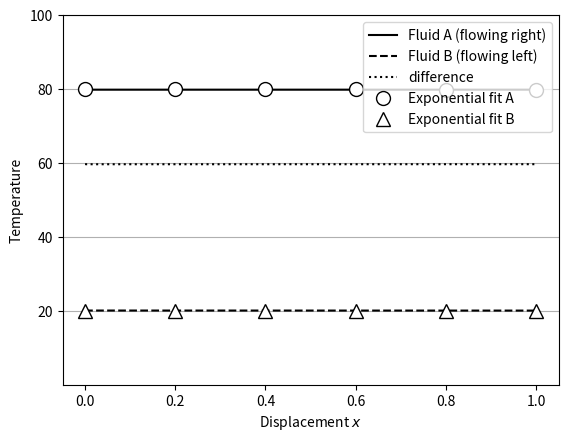

The matplotlib source for this figure:
'''
Simulates a counterflow heat exchanger using finite elements,
fits an exponential model to the input and output teperatures
and infers the conductivity of the heat exchanger from the model
'''

import matplotlib.pyplot as plt
import matplotlib.animation as animation
import numpy as np

class Flow:
    def __init__(self, length, mass, mass_rate, specific_heat_capacity, Tin, flow_direction='R', N:int=256):
        self.N = N
        self.flow_direction = flow_direction
        self.element_length = length / N
        self.element_mass = mass / N
        self.mass_rate = mass_rate
        self.element_heat_cap = specific_heat_capacity * self.element_mass
        self.Tin = Tin
        self.T = np.array(N * [Tin], dtype='float')

    @property
    def Tout(self):
        if self.flow_direction == 'R':
            Tout = self.T[self.N - 1]
        elif self.flow_direction == 'L':
            Tout = self.T[0]
        else:
            raise ValueError('unrecognised flow direction')
        return Tout

    def __str__(self):
        strrep = f'N {self.N} dx {self.element_length} dm {self.element_mass} m_dot {self.mass_rate} Tin {self.Tin} '
        strrep += f'dir {self.flow_direction} dC {self.element_heat_cap}\n'
        strrep += f'{self.T}\n'
        return strrep
    
    def timestep(self, dt):
        weight_Tin = self.mass_rate * dt / self.element_mass
        weight_Told = 1 - weight_Tin
        if weight_Told < 0:
            raise ValueError(f'dt too high for mass flow rate (max {self.element_mass / self.mass_rate})')
        if self.flow_direction == 'R':
            for n in range(self.N-1, -1, -1):
                if n > 0:
                    Tin = self.T[n-1]
                else:
                    Tin = self.Tin
                Told = self.T[n]
                self.T[n] = Tin * weight_Tin + Told * weight_Told
        elif self.flow_direction == 'L':
            for n in range(self.N):
                if n < (self.N - 1):
                    Tin = self.T[n+1]
                else:
                    Tin = self.Tin
                Told = self.T[n]
                self.T[n] = Tin * weight_Tin + Told * weight_Told
        else:
                raise ValueError('unrecognised flow direction')

class CFC:
    def __init__(self, length, 
                 mass_a, mass_rate_a, specific_heat_capacity_a, Tin_a, 
                 mass_b, mass_rate_b, specific_heat_capacity_b, Tin_b, 
                 kq, N:int=5):
        self.t = 0
        self.length = length
        self.kq = kq
        self.N = N
        self.a = Flow(length, mass_a, mass_rate_a, specific_heat_capacity_a, Tin_a, 'R', N)
        self.b = Flow(length, mass_b, mass_rate_b, specific_heat_capacity_b, Tin_b, 'L', N)
        self.a.mass_rate = mass_rate_a
        self.b.mass_rate = mass_rate_b
        self.a.Tin = Tin_a
        self.b.Tin = Tin_b

    def __str__(self):
        strrep = f'a:\tflow {self.a.mass_rate} Tin {self.a.Tin}\n\t{self.a.T}\n'
        strrep += f'b:\tflow {self.b.mass_rate} Tin {self.b.Tin}\n\t{self.b.T}'
        return strrep
    
    def heat_transfer(self, dt):
        for n in range(self.N):
            dQab = self.kq * (self.a.T[n] - self.b.T[n]) * dt
            self.a.T[n] -= dQab / self.a.element_heat_cap
            self.b.T[n] += dQab / self.b.element_heat_cap
    
    def timestep(self, dt):
        self.a.timestep(dt)
        self.b.timestep(dt)
        self.heat_transfer(dt)
        self.t += dt
    

class Simulation:
    def __init__(self, length, kq, num_elements, time_step,
                 mass_a, mass_rate_a, specific_heat_capacity_a, Tin_a,
                 mass_b, mass_rate_b, specific_heat_capacity_b, Tin_b):
        self.cfc = CFC(
            length=length, kq=kq, N=num_elements,
            mass_a=mass_a, mass_rate_a=mass_rate_a, specific_heat_capacity_a=specific_heat_capacity_a, Tin_a=Tin_a,
            mass_b=mass_b, mass_rate_b=mass_rate_b, specific_heat_capacity_b=specific_heat_capacity_b, Tin_b=Tin_b)
        self.dt = time_step
        self.x = np.linspace(0, length, num_elements)
        self.fig, ax = plt.subplots()
        plt.grid(axis='y')
        self.Ta_plot = ax.plot(self.x, self.cfc.a.T, 'k-', label='Fluid A (flowing right)')[0]
        self.Tb_plot = ax.plot(self.x, self.cfc.b.T, 'k--', label='Fluid B (flowing left)')[0]
        self.Tdiff_plot = ax.plot(self.x, self.cfc.a.T - self.cfc.b.T, 'k:', label='difference')[0]
        self.Ta_model_plot = ax.plot([], [], linestyle='none', marker='o', markeredgecolor='black', markerfacecolor='white', markersize=10, label='Exponential fit A')[0]
        self.Tb_model_plot = ax.plot([], [], linestyle='none', marker='^', markeredgecolor='black', markerfacecolor='white', markersize=10, label='Exponential fit B')[0]
        ax.set(ylim=[0.1, 100], xlabel='Displacement $x$', ylabel='Temperature')
        #ax.set_yscale('log')
        ax.legend(loc='upper right')

    def __str__(self):
        strrep = f'Counterflow\n {self.cfc}\n'
        strrep += 'Model\n'
        strrep += f'a {self.a:.4f} b {self.b:.4f} xi {1.0/self.kx:.4f} Te {self.Te:.4f}\n'
        return strrep

    def update(self, frame):
        self.cfc.timestep(self.dt)
        self.Ta_plot.set_ydata(self.cfc.a.T)
        self.Tb_plot.set_ydata(self.cfc.b.T)
        self.Tdiff_plot.set_ydata(self.cfc.a.T - self.cfc.b.T)

        self.fit_model()
        model_x = np.linspace(0, 1, 6)
        model_Ta = self.Te + self.a * np.exp(-self.kx * model_x)
        model_Tb = self.Te + self.b * np.exp(-self.kx * model_x)
        self.Ta_model_plot.set_xdata(model_x)
        self.Ta_model_plot.set_ydata(model_Ta)
        self.Tb_model_plot.set_xdata(model_x)
        self.Tb_model_plot.set_ydata(model_Tb)


        return (self.Ta_plot, self.Tb_plot, self.Tdiff_plot, self.Ta_model_plot, self.Tb_model_plot)
    
    def fit_model(self):
        # fit exponential models to input and output temps, so that
        #   Ta = Te + a e^(-kx x)
        #   Tb = Te + b e^(-kx x)
        cfc = self.cfc
        try:
            self.kx = -np.log((cfc.a.Tout - cfc.b.Tin) / (cfc.a.Tin - cfc.b.Tout))
            self.a = (cfc.a.Tout - cfc.a.Tin) * (cfc.a.Tin - cfc.b.Tout) / ((cfc.a.Tout - cfc.a.Tin) + (cfc.b.Tout - cfc.b.Tin))
            self.b = (cfc.b.Tin - cfc.b.Tout) * (cfc.a.Tin - cfc.b.Tout) / ((cfc.a.Tout - cfc.a.Tin) + (cfc.b.Tout - cfc.b.Tin))
        except ZeroDivisionError:
            self.kx = 0
            self.a = 0
            self.b = 0
        self.Te = cfc.a.Tin - self.a

        
def main():
    np.set_printoptions(precision=4, floatmode='fixed', threshold=10)

    #! this line is where we set the parameters for the simulation
    sim = Simulation(length=1, kq=0.005, time_step=0.001, num_elements=256,
                     mass_a=1, mass_rate_a=2, specific_heat_capacity_a=1, Tin_a=80,
                     mass_b=1, mass_rate_b=0.75, specific_heat_capacity_b=1, Tin_b=20)
    ani = animation.FuncAnimation(
        fig=sim.fig,
        func=sim.update,
        save_count=1200,
        interval=10,
        blit=True
    )
    plt.show()  # simulation will run until the user closes the MatPlotLib window

    # display CFC and model parameters
    print(sim)

    # fitted model parameters
    a = sim.a
    b = sim.b
    kx = sim.kx

    # derivatives of fitted exponentials 
    #   dTa/dx = (-a kx) e^(-kx x)
    #   dTb/dx = (-b kx) e^(-kx x)
    dTadx_0 = -a * kx
    dTadx_1 = -a * kx * np.exp(-kx)
    dTbdx_0 = -b * kx
    dTbdx_1 = -b * kx * np.exp(-kx)

    # temps at either end of the CFC
    Ta_0 = sim.cfc.a.Tin
    Ta_1 = sim.cfc.a.Tout
    Tb_0 = sim.cfc.b.Tout
    Tb_1 = sim.cfc.b.Tin

    # temp differences at either end of the CFC
    deltaT_0 = Ta_0 - Tb_0
    deltaT_1 = Ta_1 - Tb_1

    # heat capacity flow rates (product of mass flow rate and specific heat capacity)
    Ca = sim.cfc.a.element_heat_cap / sim.cfc.a.element_mass * sim.cfc.a.mass_rate
    Cb = sim.cfc.b.element_heat_cap / sim.cfc.b.element_mass * sim.cfc.b.mass_rate

    # infer the CFC conductivity from the HC rates, dT/dx and delta T
    kq_a0 = -Ca * dTadx_0 / deltaT_0
    kq_a1 = -Ca * dTadx_1 / deltaT_1
    kq_b0 = -Cb * dTbdx_0 / deltaT_0
    kq_b1 = -Cb * dTbdx_1 / deltaT_1

    calc_kq = (kq_a0 + kq_a1 + kq_b0 + kq_b1) / 4.0

    print('Calculated kq')
    print(f'dTa/dx {dTadx_0:.4f}, {dTadx_1:.4f}')
    print(f'dTb/dx {dTbdx_0:.4f}, {dTbdx_1:.4f}')
    print(f'deltaT {deltaT_0:.4f}, {deltaT_1:.4f}')
    print(f'kq_a0 {kq_a0:.4f}\nkq_a1 {kq_a1:.4f}\nkq_b0 {kq_b0:.4f}\nkq_b1 {kq_b1:.4f}')
    print(f'kq_mean {calc_kq:.4f}')

     # calculate the spatial distibution parameters
    calc_xi = -1/(calc_kq * (Ca - Cb)/(Ca * Cb))
    calc_a = 1/(1 - Ca/Cb * np.exp(-1/calc_xi)) * (Ta_0 - Tb_1)
    calc_b = 1/(Cb/Ca - np.exp(-1/calc_xi)) * (Ta_0 - Tb_1)
    calc_Te = Ta_0 - calc_a

    print('\nCalculated spatial parmeters')
    print(f'a {calc_a:.4f} b {calc_b:.4f} xi {calc_xi:.4f} Te {calc_Te:.4f}')

if __name__ == '__main__':
    main()
